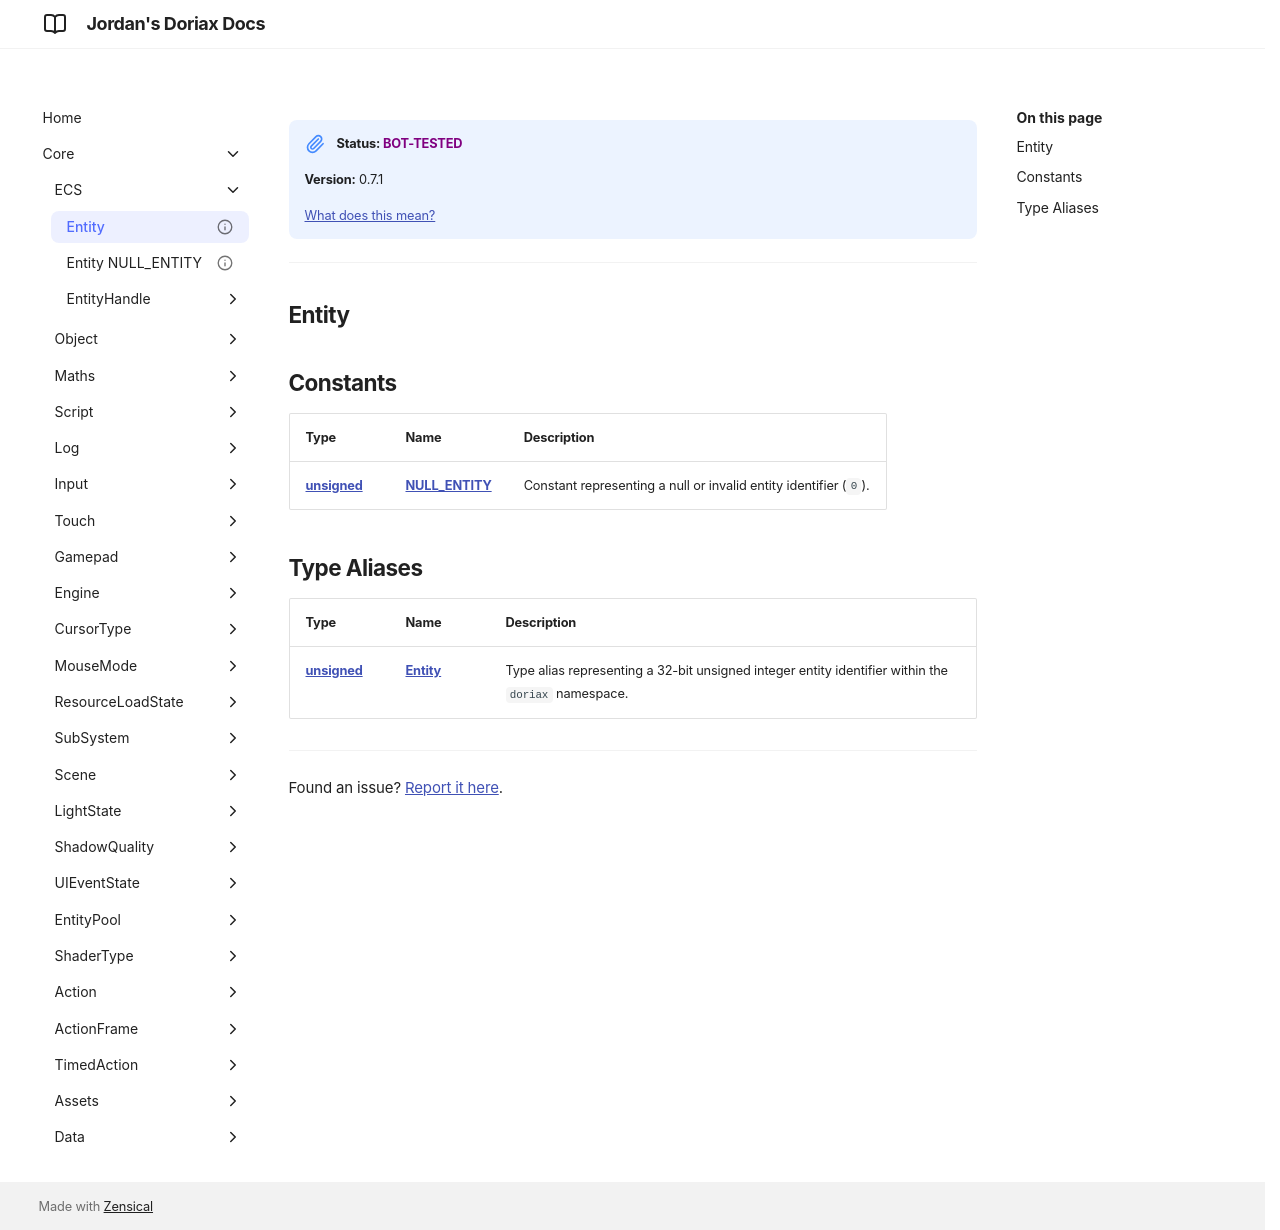

repository: JordanGrant3D/doriax-jord-docs · page: 0.7.1/core/ecs/entity/index.html · generator: mkdocs

###### version: 0.7.1
---
Entity
---

<style>
  .md-content h1:first-of-type { display: none; }
</style>

## Constants

| Type | Name | Description |
| :--- | :--- | :--- |
| [**unsigned**](https://en.cppreference.com/cpp/keyword/unsigned) | **NULL_ENTITY** | Constant representing a null or invalid entity identifier (`0`). |

## Type Aliases

| Type | Name | Description |
| :--- | :--- | :--- |
| [**unsigned**](https://en.cppreference.com/cpp/keyword/unsigned) | [**Entity**](entity.md) | Type alias representing a 32-bit unsigned integer entity identifier within the `doriax` namespace. |
